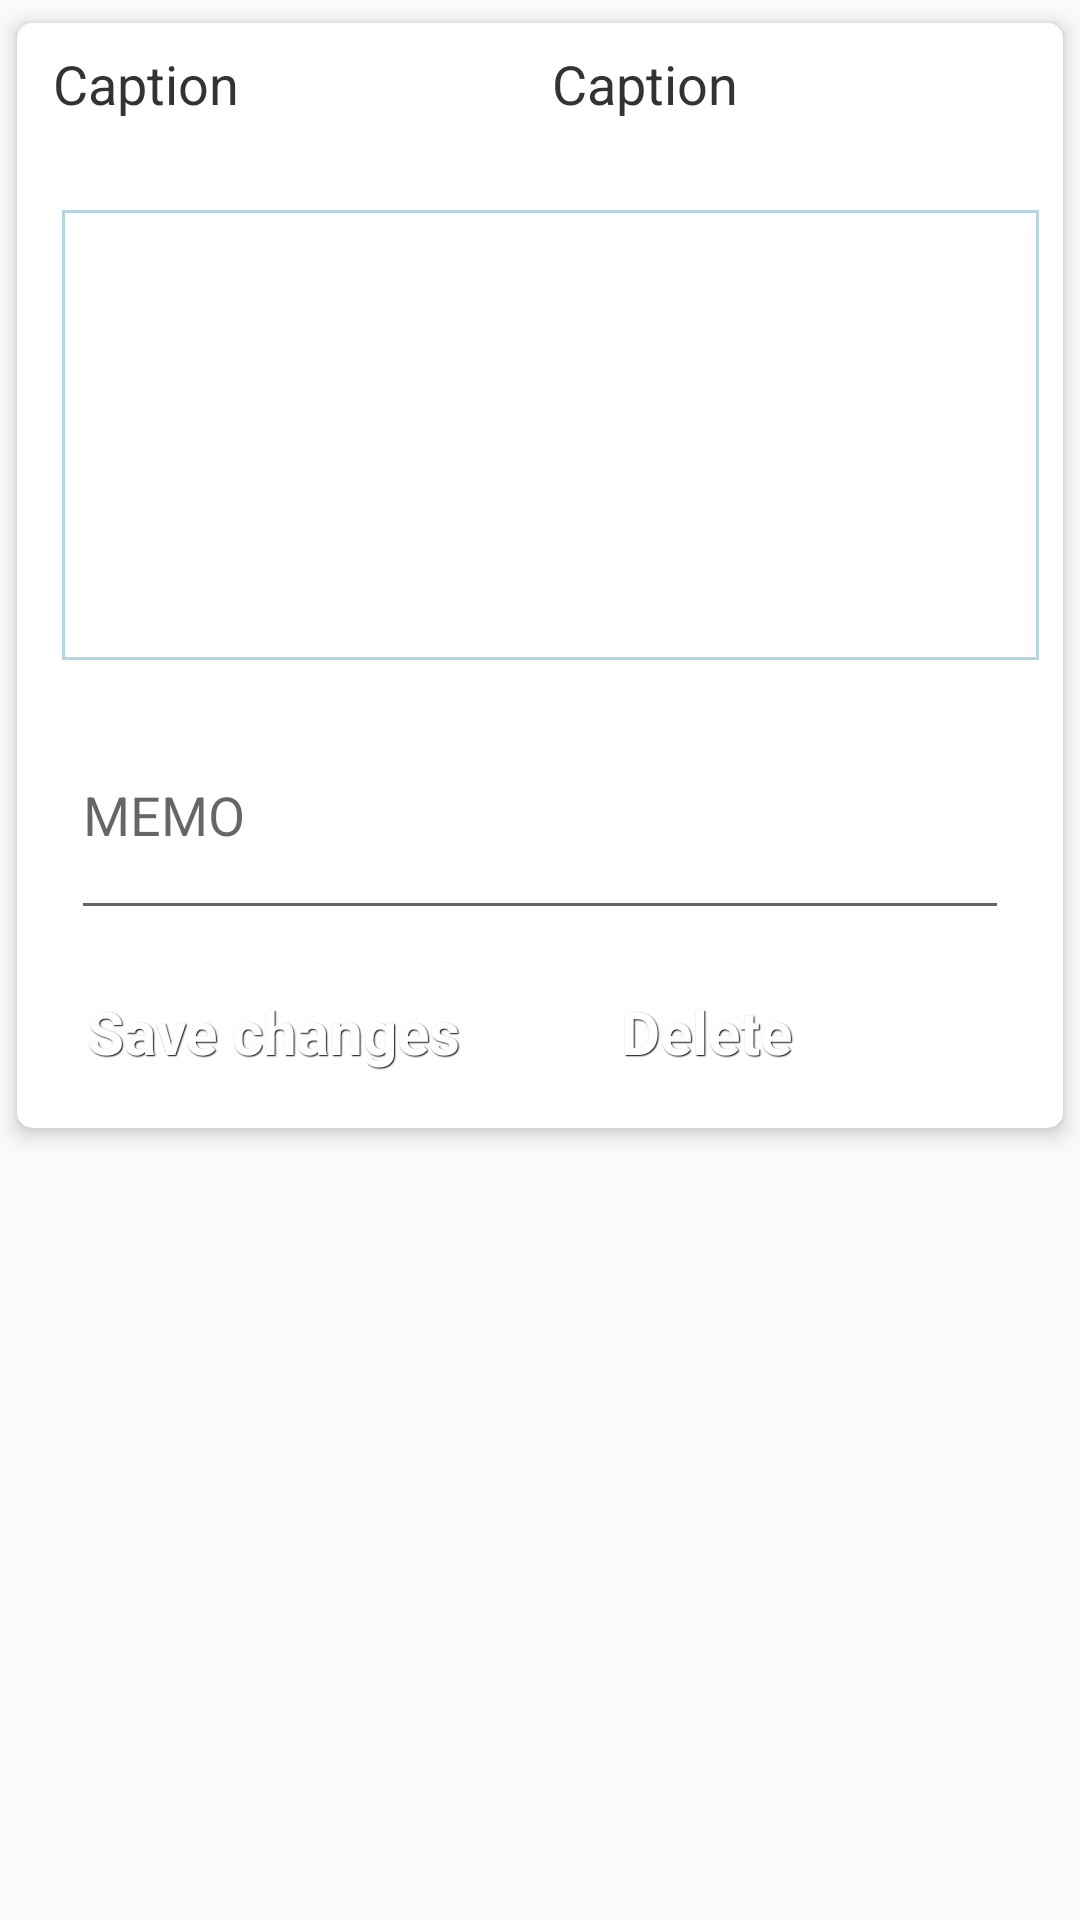

Write the Android layout XML for this screen, with the resource values it uses.
<!-- AndroidManifest.xml: application theme AppTheme -->
<!-- res/layout/plandetailview.xml -->
<?xml version="1.0" encoding="utf-8"?>
<FrameLayout xmlns:card_view="http://schemas.android.com/apk/res-auto"
    xmlns:android="http://schemas.android.com/apk/res/android"
    android:layout_width="fill_parent"
    android:layout_height="wrap_content">


    <android.support.v7.widget.CardView
        android:layout_width="match_parent"
        android:layout_height="wrap_content"
        card_view:cardCornerRadius="5dp"
        card_view:cardElevation="4dp"
        card_view:cardUseCompatPadding="true">

        <LinearLayout
            android:layout_width="match_parent"
            android:layout_height="match_parent"
            android:orientation="vertical"
            android:padding="8dp">


            <LinearLayout
                android:layout_width="match_parent"
                android:layout_height="match_parent"
                android:layout_weight="1"
                android:orientation="horizontal">

                <TextView
                    android:id="@+id/captionview1"
                    android:layout_width="match_parent"
                    android:layout_height="wrap_content"
                    android:layout_gravity="center_horizontal"
                    android:layout_marginLeft="4dp"
                    android:layout_weight="1"
                    android:text="Caption"
                    android:textAppearance="?android:attr/textAppearanceMedium"
                    android:textColor="#333333" />

                <TextView
                    android:id="@+id/captionview2"
                    android:layout_width="match_parent"
                    android:layout_height="wrap_content"
                    android:layout_gravity="center_horizontal"
                    android:layout_marginLeft="4dp"
                    android:layout_weight="1"
                    android:text="Caption"
                    android:textAppearance="?android:attr/textAppearanceMedium"
                    android:textColor="#333333" />

            </LinearLayout>
            <LinearLayout
                android:layout_width="match_parent"
                android:layout_height="match_parent"
                android:layout_weight="1"
                android:orientation="horizontal">

                <TextView
                    android:background="@drawable/back"
                    android:id="@+id/Memo_text"
                    android:layout_width="80dp"
                    android:layout_height="150dp"
                    android:layout_weight="1"
                    android:ems="10"
                    android:maxLines="10"
                    android:scrollbars="vertical"
                    android:layout_marginLeft="7dp"
                    android:layout_marginTop="30dp"
                    android:padding="5dp"
                    android:inputType="none"
                    android:textColor="#333333" />
            </LinearLayout>
            <LinearLayout
                android:layout_width="match_parent"
                android:layout_height="match_parent"
                android:layout_weight="1"
                android:orientation="horizontal">

                <EditText
                    android:id="@+id/editText4"
                    android:layout_width="80dp"
                    android:layout_height="80dp"
                    android:layout_weight="1"
                    android:scrollHorizontally="true"

                    android:maxLines="10"
                    android:scrollbars="vertical"
                    android:layout_margin="10dp"
                    android:ems="10"
                    android:hint="MEMO"
                    android:inputType="none" />
            </LinearLayout>

            <RelativeLayout
                android:layout_width="match_parent"
                android:layout_height="match_parent"
                android:layout_weight="1"
                android:orientation="horizontal">

                <Button
                    android:id="@+id/save_btn"
                    style="@style/btnStyleopal"
                    android:layout_width="wrap_content"
                    android:layout_height="wrap_content"
                    android:layout_alignParentTop="true"
                    android:layout_marginEnd="28dp"
                    android:layout_marginRight="28dp"
                    android:layout_toLeftOf="@+id/button2"
                    android:layout_toStartOf="@+id/button2"
                    android:onClick="onClickSave"
                    android:text="Save changes"
                    android:textSize="20dp" />

                <Button
                    android:id="@+id/button2"
                    style="@style/btnStylelivid_brown"
                    android:textSize="20dp"
                    android:layout_width="wrap_content"
                    android:layout_height="wrap_content"
                    android:layout_alignParentEnd="true"
                    android:layout_alignParentRight="true"
                    android:layout_alignParentTop="true"
                    android:layout_marginEnd="67dp"
                    android:layout_marginRight="67dp"
                    android:onClick="onClickDelete"
                    android:text="Delete" />
            </RelativeLayout>

        </LinearLayout>
    </android.support.v7.widget.CardView>

</FrameLayout>
<!-- resources referenced by this layout -->
<resources>
  <!-- drawable back (drawable) -->
  <shape xmlns:android="http://schemas.android.com/apk/res/android" android:shape="rectangle" >
      <solid android:color="#ffffff" />
      <stroke android:width="1dip" android:color="#b5d5e6"/>
  </shape>
  <style name="btnStylelivid_brown" parent="@android:style/Widget.Button">
          <item name="android:textSize">15sp</item>
          <item name="android:textStyle">bold</item>
          <item name="android:textColor">#FFFFFF</item>
          <item name="android:gravity">center</item>
          <item name="android:shadowColor">#000000</item>
          <item name="android:shadowDx">1</item>
          <item name="android:shadowDy">1</item>
          <item name="android:shadowRadius">0.6</item>
          <item name="android:background">@drawable/custom_btn_livid_brown</item>
          <item name="android:padding">10dip</item>
      </style>
  <style name="btnStyleopal" parent="@android:style/Widget.Button">
          <item name="android:textSize">15sp</item>
          <item name="android:textStyle">bold</item>
          <item name="android:textColor">#FFFFFF</item>
          <item name="android:gravity">center</item>
          <item name="android:shadowColor">#000000</item>
          <item name="android:shadowDx">1</item>
          <item name="android:shadowDy">1</item>
          <item name="android:shadowRadius">0.6</item>
          <item name="android:background">@drawable/custom_btn_opal</item>
          <item name="android:padding">10dip</item>
      </style>
  <style name="AppTheme" parent="Theme.AppCompat.Light.DarkActionBar">
          
          <item name="colorPrimary">@color/colorPrimary</item>
          <item name="colorPrimaryDark">@color/colorPrimaryDark</item>
          <item name="colorAccent">@color/colorAccent</item>
      </style>
  <color name="colorPrimary">#125688</color>
  <color name="colorPrimaryDark">#125688</color>
  <color name="colorAccent">#c8e8ff</color>
</resources>
